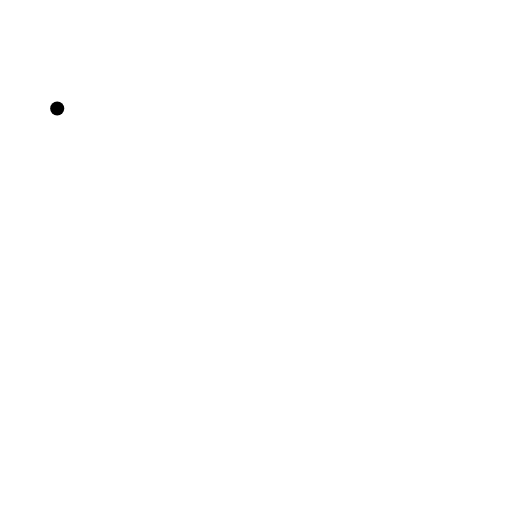
t = 0.00 s
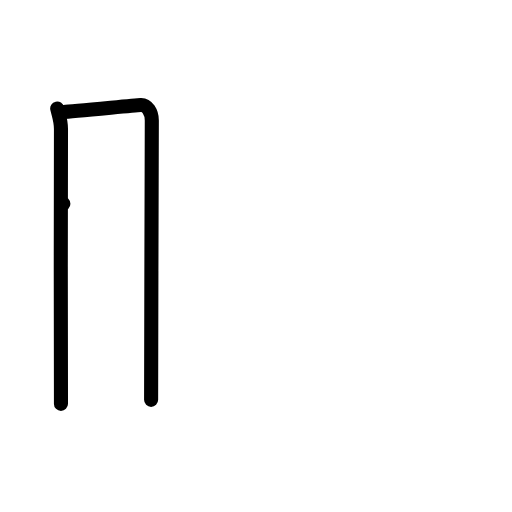
t = 2.00 s
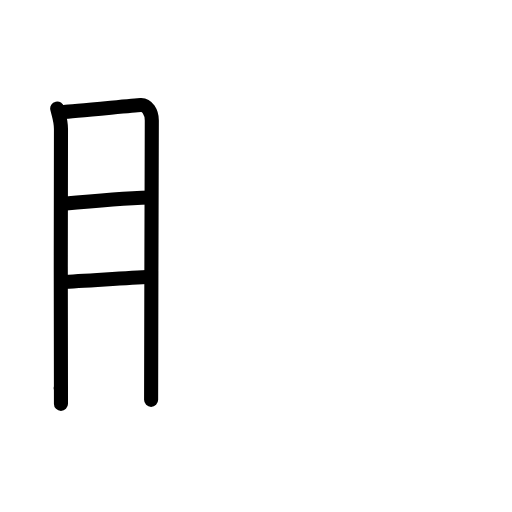
t = 4.00 s
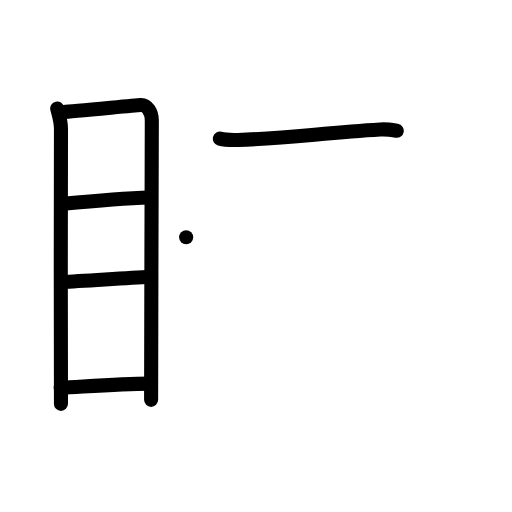
t = 6.00 s
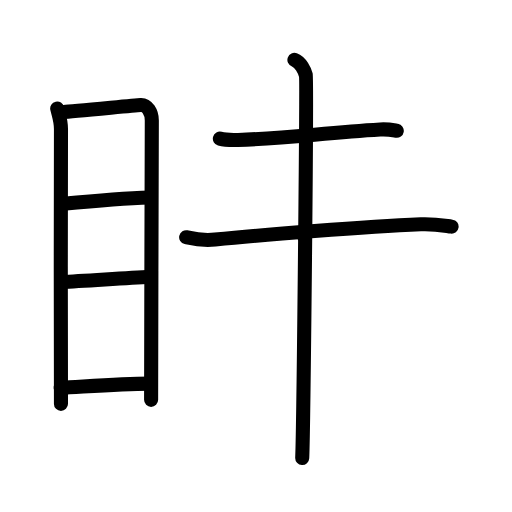
t = 8.00 s
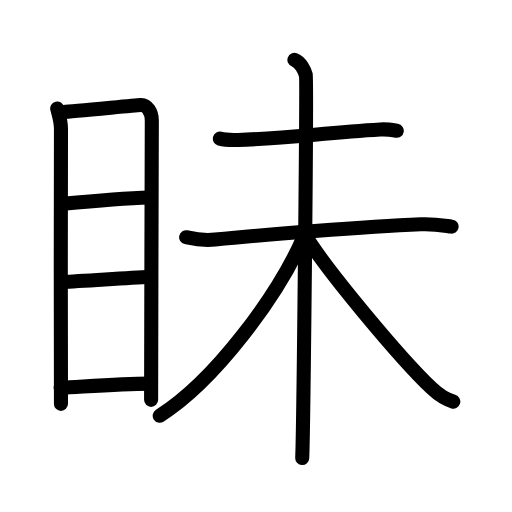
t = 10.00 s

The animated SVG that drew these frames (rendered in a browser with its animation timeline set to each time). Animation: 27 SMIL elements (animate=27); one cycle of 10.00 s.

<?xml version="1.0" encoding="UTF-8"?>
<!--
AniKanjiVG is licensed by CC-BY-SA Paul C. Sommerhoff (https://bitbucket.org/sommerhoff/anikanjivg).
AniKanjiVG uses KanjiVG which is licensed by CC-BY-SA Ulrich Apel (http://kanjivg.tagaini.net).
See also http://creativecommons.org/licenses/by-sa/3.0/
-->
<svg xmlns:kvg='http://kanjivg.tagaini.net' xmlns='http://www.w3.org/2000/svg' width='109' height='109' viewBox='0 0 109 109' style='fill:none;stroke:#000000;stroke-width:3;stroke-linecap:round;stroke-linejoin:round;' id="kvg:kanji_0771b"><g id="kvg:0771b" kvg:element="眛"><g id="kvg:0771b-g1" kvg:element="目" kvg:position="left" kvg:radical="general"><path id="kvg:0771b-s1" kvg:type="㇑" d="M12.18,23.1c0.32,1.43,0.8,2.52,0.8,4.37c0,1.85-0.11,56.64,0,58.51"><animate attributeName="d" begin="0.0s" dur="0.5s" from="M12.18,23.1C12.18,23.1,12.18,23.1,12.18,23.1" to="M12.18,23.1c0.32,1.43,0.8,2.52,0.8,4.37" />
<animate attributeName="d" begin="0.5s" dur="0.5s" from="M12.18,23.1c0.32,1.43,0.8,2.52,0.8,4.37c0,0,0,0,0,0,0" to="M12.18,23.1c0.32,1.43,0.8,2.52,0.8,4.37c0,1.85-0.11,56.64,0,58.51" />
</path>
<path id="kvg:0771b-s2" kvg:type="㇕a" d="M13.52,23.83c1.84-0.02,14.76-1.39,16.43-1.47c1.39-0.07,2.37,1.56,2.37,3.28c0,6.34-0.15,45.01-0.15,59.48"><animate attributeName="d" begin="1.0s" dur="0.3333333333333333s" from="M13.52,23.83C13.52,23.83,13.52,23.83,13.52,23.83" to="M13.52,23.83c1.84-0.02,14.76-1.39,16.43-1.47" />
<animate attributeName="d" begin="1.3333333333333333s" dur="0.3333333333333333s" from="M13.52,23.83c1.84-0.02,14.76-1.39,16.43-1.47c0,0,0,0,0,0,0" to="M13.52,23.83c1.84-0.02,14.76-1.39,16.43-1.47c1.39-0.07,2.37,1.56,2.37,3.28" />
<animate attributeName="d" begin="1.6666666666666665s" dur="0.3333333333333333s" from="M13.52,23.83c1.84-0.02,14.76-1.39,16.43-1.47c1.39-0.07,2.37,1.56,2.37,3.28c0,0,0,0,0,0,0" to="M13.52,23.83c1.84-0.02,14.76-1.39,16.43-1.47c1.39-0.07,2.37,1.56,2.37,3.28c0,6.34-0.15,45.01-0.15,59.48" />
<animate attributeName="d" begin="0s" dur="1.0s" from="M-100,-100" to="M-100,-100" />
</path>
<path id="kvg:0771b-s3" kvg:type="㇐a" d="M13.49,43.38c5.07-0.48,12.26-1.13,18.43-1.33"><animate attributeName="d" begin="2.0s" dur="1.0s" from="M13.49,43.38C13.49,43.38,13.49,43.38,13.49,43.38" to="M13.49,43.38c5.07-0.48,12.26-1.13,18.43-1.33" />
<animate attributeName="d" begin="0s" dur="2.0s" from="M-100,-100" to="M-100,-100" />
</path>
<path id="kvg:0771b-s4" kvg:type="㇐a" d="M13.14,60.03c4.86-0.22,12.61-0.78,18.93-1.1"><animate attributeName="d" begin="3.0s" dur="1.0s" from="M13.14,60.03C13.14,60.03,13.14,60.03,13.14,60.03" to="M13.14,60.03c4.86-0.22,12.61-0.78,18.93-1.1" />
<animate attributeName="d" begin="0s" dur="3.0s" from="M-100,-100" to="M-100,-100" />
</path>
<path id="kvg:0771b-s5" kvg:type="㇐a" d="M12.92,82.59c4.99-0.26,12.87-0.95,19.19-0.92"><animate attributeName="d" begin="4.0s" dur="1.0s" from="M12.92,82.59C12.92,82.59,12.92,82.59,12.92,82.59" to="M12.92,82.59c4.99-0.26,12.87-0.95,19.19-0.92" />
<animate attributeName="d" begin="0s" dur="4.0s" from="M-100,-100" to="M-100,-100" />
</path>
</g>
<g id="kvg:0771b-g2" kvg:element="未" kvg:position="right"><path id="kvg:0771b-s6" kvg:type="㇐" d="M46.81,29.52c1.01,0.28,2.86,0.31,3.87,0.28c10.51-0.32,18.4-1.55,30.26-2.23c1.68-0.1,2.69,0.13,3.53,0.27"><animate attributeName="d" begin="5.0s" dur="0.3333333333333333s" from="M46.81,29.52C46.81,29.52,46.81,29.52,46.81,29.52" to="M46.81,29.52c1.01,0.28,2.86,0.31,3.87,0.28" />
<animate attributeName="d" begin="5.333333333333333s" dur="0.3333333333333333s" from="M46.81,29.52c1.01,0.28,2.86,0.31,3.87,0.28c0,0,0,0,0,0,0" to="M46.81,29.52c1.01,0.28,2.86,0.31,3.87,0.28c10.51-0.32,18.4-1.55,30.26-2.23" />
<animate attributeName="d" begin="5.666666666666667s" dur="0.3333333333333333s" from="M46.81,29.52c1.01,0.28,2.86,0.31,3.87,0.28c10.51-0.32,18.4-1.55,30.26-2.23c0,0,0,0,0,0,0" to="M46.81,29.52c1.01,0.28,2.86,0.31,3.87,0.28c10.51-0.32,18.4-1.55,30.26-2.23c1.68-0.1,2.69,0.13,3.53,0.27" />
<animate attributeName="d" begin="0s" dur="5.0s" from="M-100,-100" to="M-100,-100" />
</path>
<g id="kvg:0771b-g3" kvg:element="木"><path id="kvg:0771b-s7" kvg:type="㇐" d="M39.63,50.5c1.11,0.25,3.22,0.8,6.17,0.5c9.95-1,31.95-2.75,43.78-3.25c2.96-0.12,4.71,0.25,6.56,0.5"><animate attributeName="d" begin="6.0s" dur="0.3333333333333333s" from="M39.63,50.5C39.63,50.5,39.63,50.5,39.63,50.5" to="M39.63,50.5c1.11,0.25,3.22,0.8,6.17,0.5" />
<animate attributeName="d" begin="6.333333333333333s" dur="0.3333333333333333s" from="M39.63,50.5c1.11,0.25,3.22,0.8,6.17,0.5c0,0,0,0,0,0,0" to="M39.63,50.5c1.11,0.25,3.22,0.8,6.17,0.5c9.95-1,31.95-2.75,43.78-3.25" />
<animate attributeName="d" begin="6.666666666666667s" dur="0.3333333333333333s" from="M39.63,50.5c1.11,0.25,3.22,0.8,6.17,0.5c9.95-1,31.95-2.75,43.78-3.25c0,0,0,0,0,0,0" to="M39.63,50.5c1.11,0.25,3.22,0.8,6.17,0.5c9.95-1,31.95-2.75,43.78-3.25c2.96-0.12,4.71,0.25,6.56,0.5" />
<animate attributeName="d" begin="0s" dur="6.0s" from="M-100,-100" to="M-100,-100" />
</path>
<path id="kvg:0771b-s8" kvg:type="㇑" d="M62.68,12.75c1.35,0.5,2.16,2.25,2.43,3.25s-0.5,75.25-0.77,81.5"><animate attributeName="d" begin="7.0s" dur="1.0s" from="M62.68,12.75C62.68,12.75,62.68,12.75,62.68,12.75" to="M62.68,12.75c1.35,0.5,2.16,2.25,2.43,3.25s-0.5,75.25-0.77,81.5" />
<animate attributeName="d" begin="0s" dur="7.0s" from="M-100,-100" to="M-100,-100" />
</path>
<path id="kvg:0771b-s9" kvg:type="㇒" d="M64.72,50.25C59.18,63.08,45.52,81.24,34,88.5"><animate attributeName="d" begin="8.0s" dur="1.0s" from="M64.72,50.25C64.72,50.25,64.72,50.25,64.72,50.25" to="M64.72,50.25C59.18,63.08,45.52,81.24,34,88.5" />
<animate attributeName="d" begin="0s" dur="8.0s" from="M-100,-100" to="M-100,-100" />
</path>
<path id="kvg:0771b-s10" kvg:type="㇏" d="M64.78,49.75c4.41,7.41,20.6,26.75,27.17,32.95c1.64,1.55,2.96,2.34,4.55,2.8"><animate attributeName="d" begin="9.0s" dur="0.5s" from="M64.78,49.75C64.78,49.75,64.78,49.75,64.78,49.75" to="M64.78,49.75c4.41,7.41,20.6,26.75,27.17,32.95" />
<animate attributeName="d" begin="9.5s" dur="0.5s" from="M64.78,49.75c4.41,7.41,20.6,26.75,27.17,32.95c0,0,0,0,0,0,0" to="M64.78,49.75c4.41,7.41,20.6,26.75,27.17,32.95c1.64,1.55,2.96,2.34,4.55,2.8" />
<animate attributeName="d" begin="0s" dur="9.0s" from="M-100,-100" to="M-100,-100" />
</path>
</g>
</g>
</g>
</svg>
